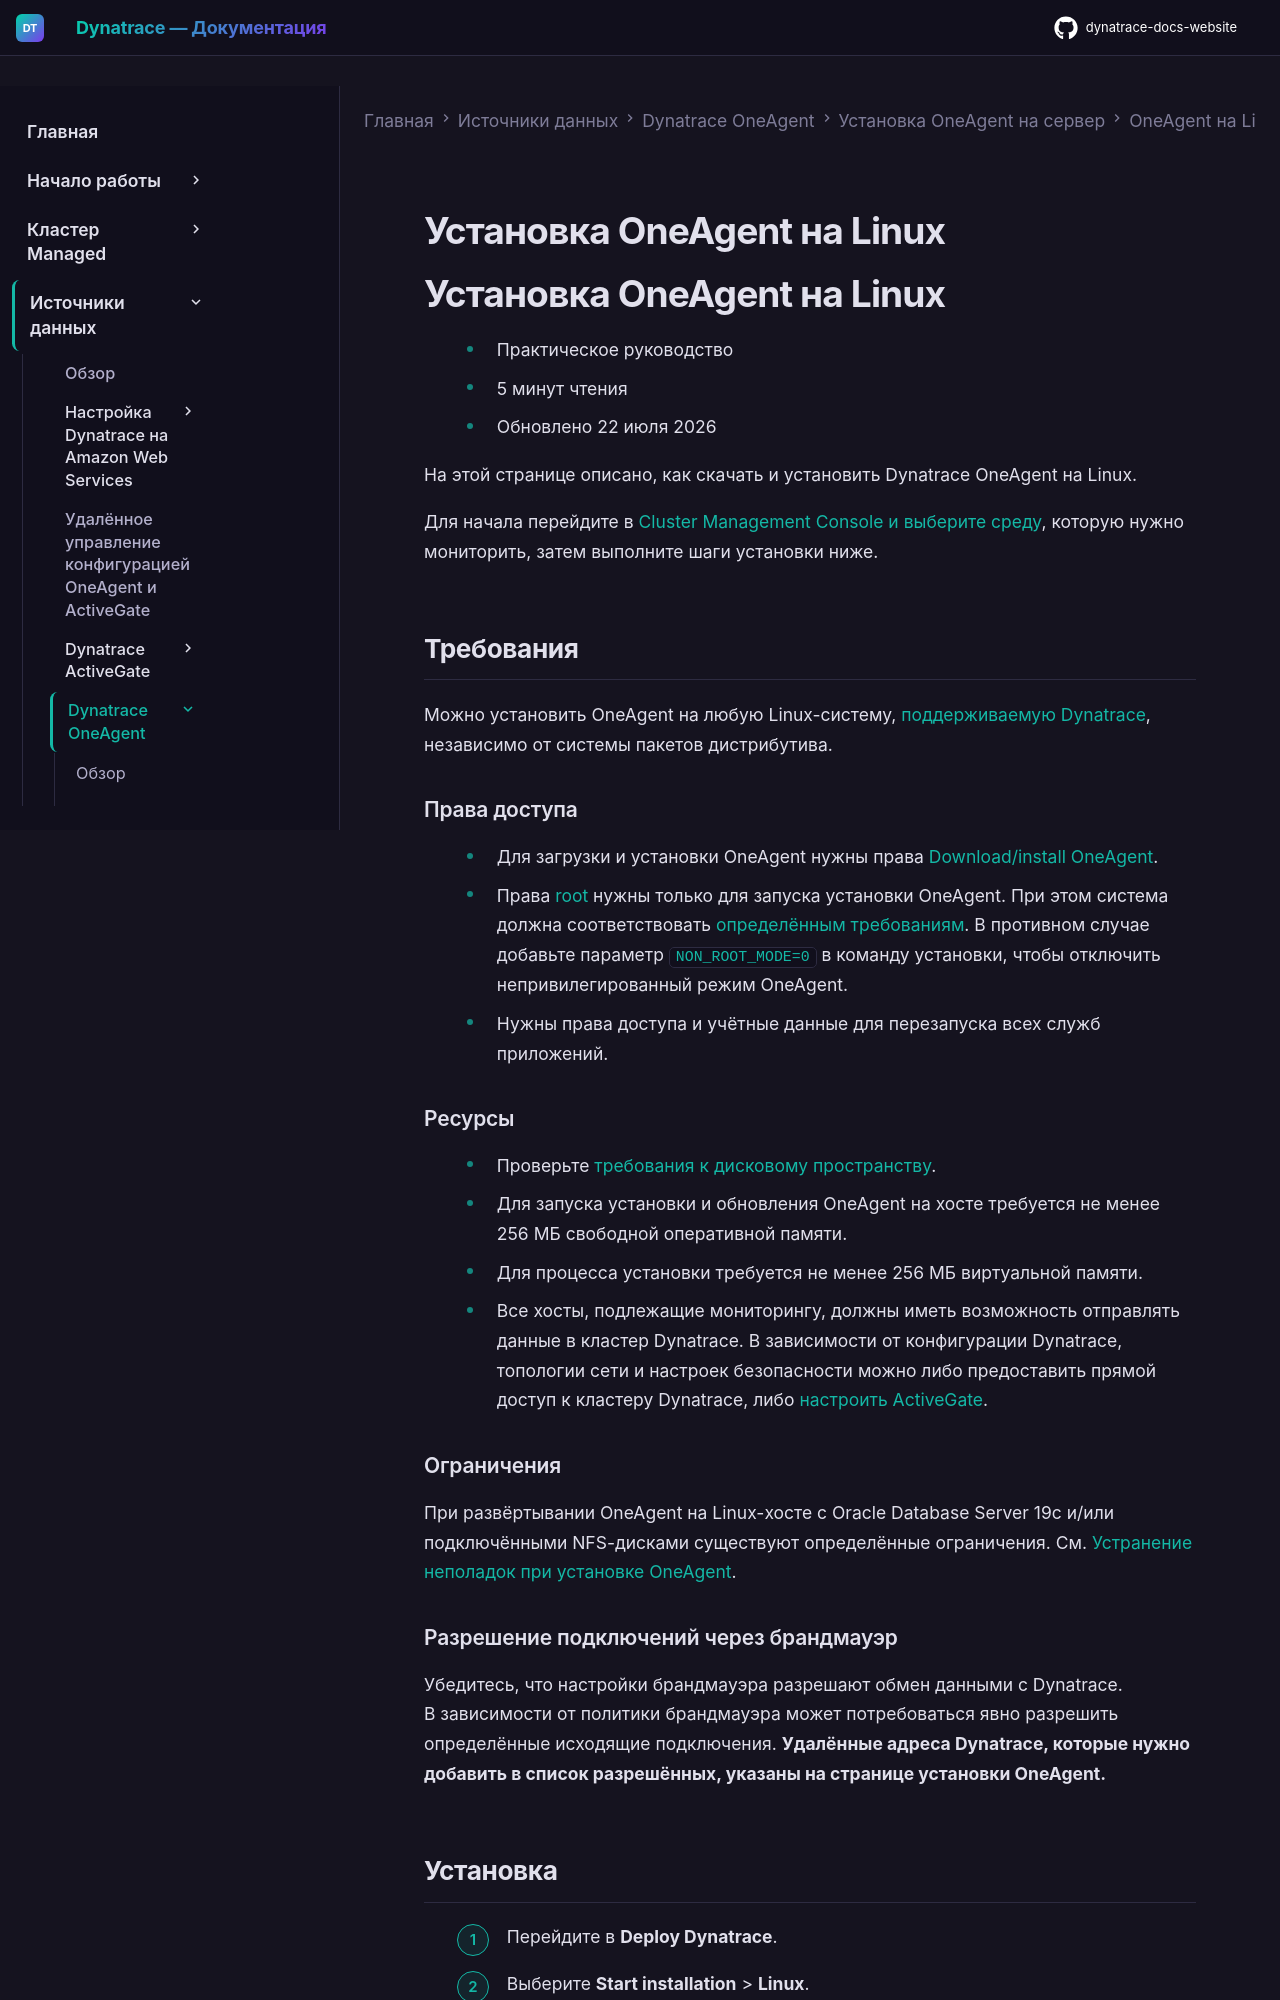

repository: Yerkebulan-Ardabayev/dynatrace-docs-website · page: managed-ru/ingest-from/dynatrace-oneagent/installation-and-operation/linux/installation/install-oneagent-on-linux/index.html · generator: mkdocs

---
title: Установка OneAgent на Linux
source: https://docs.dynatrace.com/managed/ingest-from/dynatrace-oneagent/installation-and-operation/linux/installation/install-oneagent-on-linux
---

# Установка OneAgent на Linux

# Установка OneAgent на Linux

* Практическое руководство
* 5 минут чтения
* Обновлено 22 июля 2026

На этой странице описано, как скачать и установить Dynatrace OneAgent на Linux.

Для начала перейдите в [Cluster Management Console и выберите среду](/managed/managed-cluster/operation/manage-your-monitoring-environments "Создание, настройка, доступ, удаление, отключение и переключение между средами мониторинга."), которую нужно мониторить, затем выполните шаги установки ниже.

## Требования

Можно установить OneAgent на любую Linux-систему, [поддерживаемую Dynatrace](/managed/ingest-from/technology-support#linux "Технические подробности о поддержке Dynatrace для конкретных платформ и фреймворков разработки."), независимо от системы пакетов дистрибутива.

### Права доступа

* Для загрузки и установки OneAgent нужны права [Download/install OneAgent](/managed/manage/identity-access-management/permission-management/role-based-permissions#environment "Role-based permissions").
* Права [root](/managed/ingest-from/dynatrace-oneagent/installation-and-operation/linux/installation/linux-non-privileged "Когда Dynatrace OneAgent требует root-привилегий на Linux.") нужны только для запуска установки OneAgent. При этом система должна соответствовать [определённым требованиям](/managed/ingest-from/dynatrace-oneagent/installation-and-operation/linux/installation/linux-non-privileged#system-req "Когда Dynatrace OneAgent требует root-привилегий на Linux."). В противном случае добавьте параметр `NON_ROOT_MODE=0` в команду установки, чтобы отключить непривилегированный режим OneAgent.
* Нужны права доступа и учётные данные для перезапуска всех служб приложений.

### Ресурсы

* Проверьте [требования к дисковому пространству](/managed/ingest-from/dynatrace-oneagent/installation-and-operation/linux/installation/disk-space-requirements-for-oneagent-installation-and-update-on-linux "Структура каталогов OneAgent и требования к дисковому пространству для установки OneAgent на Linux.").
* Для запуска установки и обновления OneAgent на хосте требуется не менее 256 МБ свободной оперативной памяти.
* Для процесса установки требуется не менее 256 МБ виртуальной памяти.
* Все хосты, подлежащие мониторингу, должны иметь возможность отправлять данные в кластер Dynatrace. В зависимости от конфигурации Dynatrace, топологии сети и настроек безопасности можно либо предоставить прямой доступ к кластеру Dynatrace, либо [настроить ActiveGate](/managed/ingest-from/dynatrace-activegate "Базовые концепции ActiveGate.").

### Ограничения

При развёртывании OneAgent на Linux-хосте с Oracle Database Server 19c и/или подключёнными NFS-дисками существуют определённые ограничения. См. [Устранение неполадок при установке OneAgent](/managed/ingest-from/dynatrace-oneagent/oneagent-troubleshooting/troubleshoot-oneagent-installation#oracle-database-server-19c "Устранение неполадок при установке OneAgent на AIX, Linux и Windows.").

### Разрешение подключений через брандмауэр

Убедитесь, что настройки брандмауэра разрешают обмен данными с Dynatrace.  
В зависимости от политики брандмауэра может потребоваться явно разрешить определённые исходящие подключения. **Удалённые адреса Dynatrace, которые нужно добавить в список разрешённых, указаны на странице установки OneAgent.**
